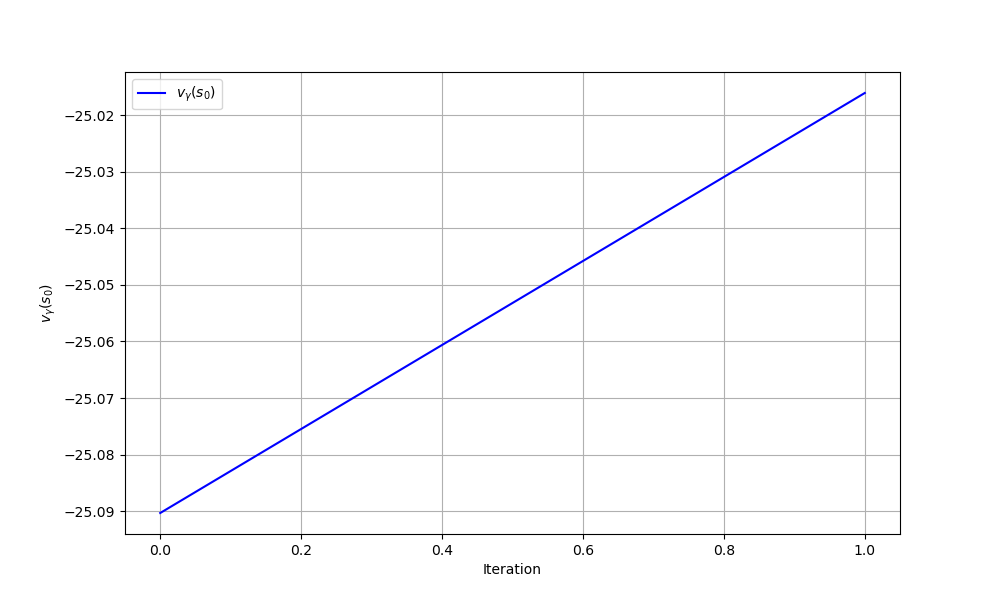

The data file committed next to this chart (first rows):
iteration, theta0, theta1, v_gamma
0, 0.0, 0.0, -25.09
1, -0.4605, 0.4605, -25.02
